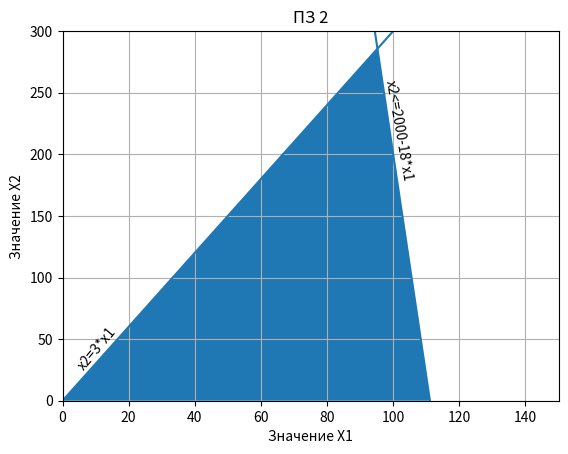

Generate this figure with matplotlib:
from scipy.optimize import linprog
import time
import matplotlib.pyplot as plt

start = time.time()
c = [-30, -1]
A_ub = [[90, 5]]
b_ub = [10000]
A_eq = [[3, -1]]
b_eq = [0]
print(linprog(c, A_ub, b_ub, A_eq, b_eq))
stop = time.time()
print("Время :")
print(stop - start)

plt.title('ПЗ 2')
plt.xlabel('Значение X1')
plt.ylabel('Значение X2')
plt.xlim(0, 150)
plt.ylim(0, 300)
plt.axline((0, 2000), slope=-18)
plt.axline((0, 0), slope=3)
plt.fill_between((0, 2000/21, 111.111), (0, 2000/7, 0))
plt.text(4, 25, 'x2=3*x1', rotation=50)
plt.text(97, 180, 'x2<=2000-18*x1', rotation=-80)
plt.grid()
plt.show()